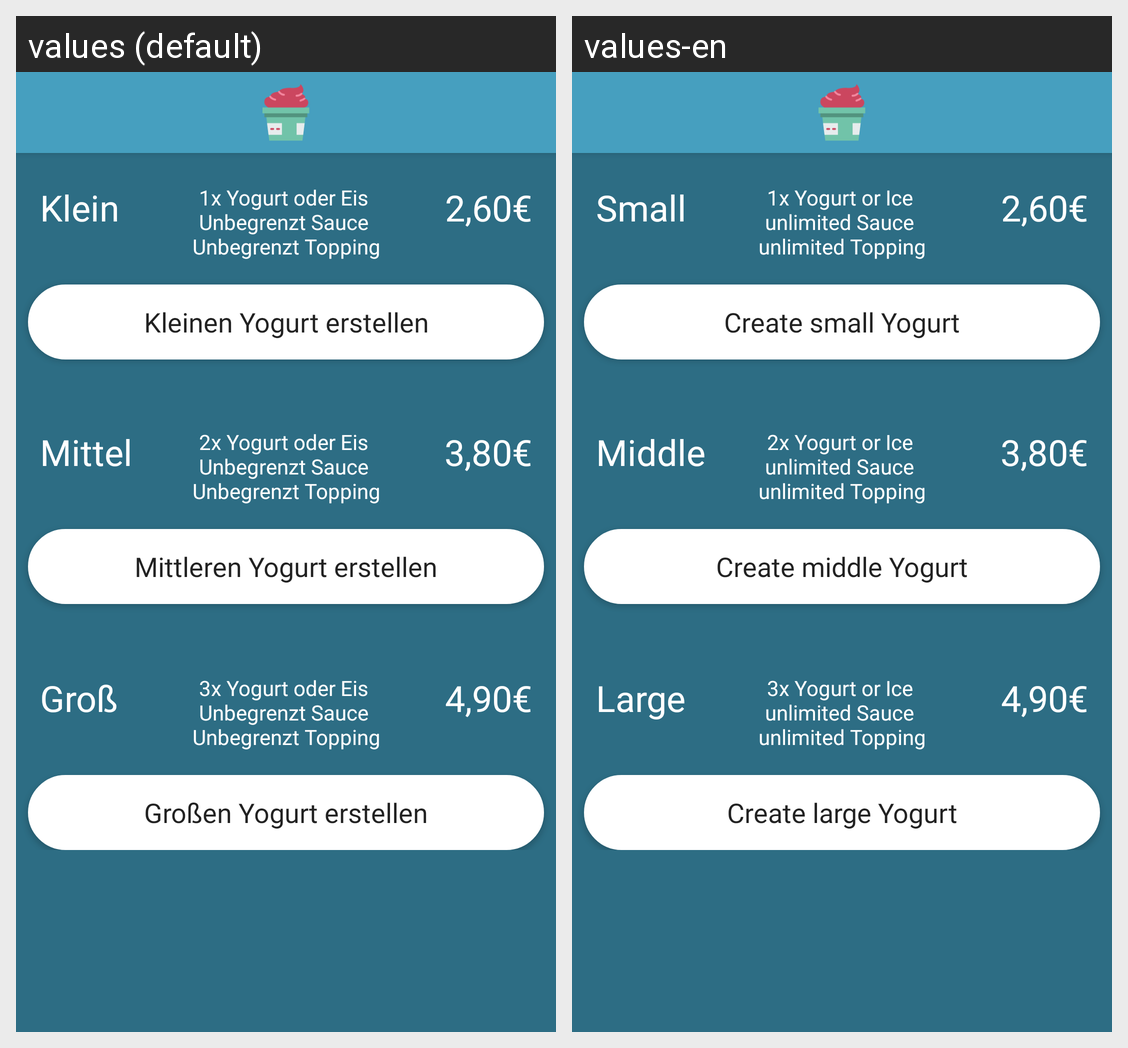

Translations of the strings shown on this Android screen, per locale in the grid:
Android screen res/layout/activity_order_choose_pricing.xml rendered under 2 locales, left to right: values (default), values-en. Device: Nexus 5 (rendered at 1080×1920; each locale shown at half size, 540×960, under a caption strip naming it); theme FrozenYogurtTheme.
Strings drawn on this screen, with the default value and each locale's value (text and hints the layout hard-codes, and strings that could not be matched under every locale, appear in the picture but are not listed):

create_small_yogurt
  values: Kleinen Yogurt erstellen
  values-en: Create small Yogurt

create_middle_yogurt
  values: Mittleren Yogurt erstellen
  values-en: Create middle Yogurt

create_big_yogurt
  values: Großen Yogurt erstellen
  values-en: Create large Yogurt

small_text
  values: 1x Yogurt oder Eis 
      Unbegrenzt Sauce 
      Unbegrenzt Topping
  values-en: 1x Yogurt or Ice 
      unlimited Sauce 
      unlimited Topping

small
  values: Klein
  values-en: Small

small_price
  values: 2,60€
  values-en: 2,60€

middle_price
  values: 3,80€
  values-en: 3,80€

big_price
  values: 4,90€
  values-en: 4,90€

middle
  values: Mittel
  values-en: Middle

big
  values: Groß
  values-en: Large

middle_text
  values: 2x Yogurt oder Eis 
      Unbegrenzt Sauce 
      Unbegrenzt Topping
  values-en: 2x Yogurt or Ice 
      unlimited Sauce 
      unlimited Topping

big_text
  values: 3x Yogurt oder Eis 
      Unbegrenzt Sauce 
      Unbegrenzt Topping
  values-en: 3x Yogurt or Ice 
      unlimited Sauce 
      unlimited Topping
